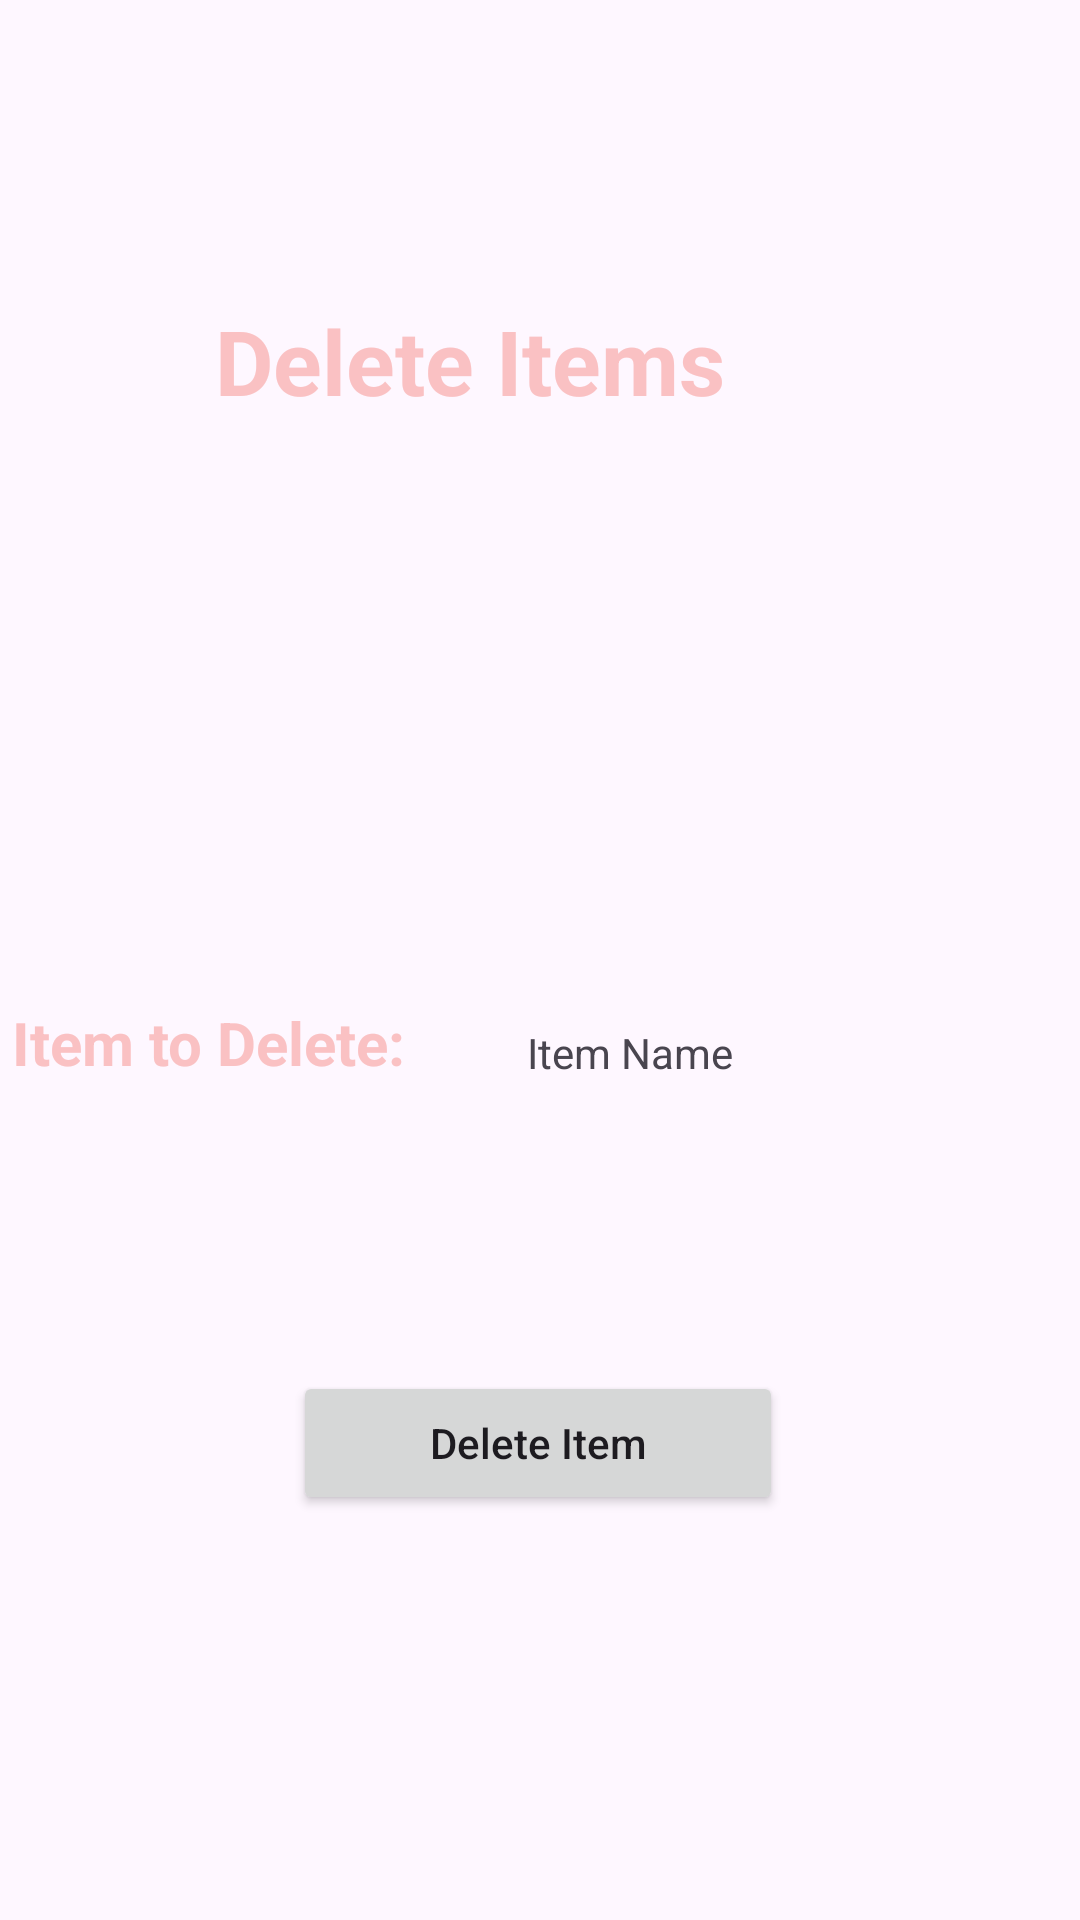

Here is an Android app screen rendered from its layout file. Give the layout XML and the strings, colors and styles it references.
<!-- AndroidManifest.xml: application theme Theme.Stocktakedms -->
<!-- res/layout/activity_delete_items.xml -->
<?xml version="1.0" encoding="utf-8"?>
<androidx.constraintlayout.widget.ConstraintLayout xmlns:android="http://schemas.android.com/apk/res/android"
    xmlns:app="http://schemas.android.com/apk/res-auto"
    xmlns:tools="http://schemas.android.com/tools"
    android:layout_width="match_parent"
    android:layout_height="match_parent"
    android:background="@drawable/bg"
    tools:context=".deleteItemsActivity">


    <TextView
        android:id="@+id/textView"
        android:layout_width="217dp"
        android:layout_height="150dp"
        android:layout_centerHorizontal="true"
        android:layout_marginTop="100dp"
        android:fontFamily="sans-serif"
        android:text="Delete Items"
        android:textColor="#C1F8B0B0"
        android:textSize="30dp"
        android:textStyle="bold"
        app:layout_constraintEnd_toEndOf="parent"
        app:layout_constraintStart_toStartOf="parent"
        app:layout_constraintTop_toTopOf="parent" />


    <TextView
        android:id="@+id/textView3"
        android:layout_width="wrap_content"
        android:layout_height="wrap_content"
        android:layout_marginTop="84dp"
        android:layout_marginRight="200dp"
        android:text="Item to Delete:"
        android:textColor="#C1F8B0B0"
        android:textSize="20dp"
        android:textStyle="bold"
        app:layout_constraintEnd_toEndOf="parent"
        app:layout_constraintHorizontal_bias="0.14"
        app:layout_constraintStart_toStartOf="parent"
        app:layout_constraintTop_toBottomOf="@+id/textView" />


    <TextView
        android:id="@+id/itemsToDelete"
        android:layout_width="wrap_content"
        android:layout_height="wrap_content"
        android:text="Item Name"
        app:layout_constraintBottom_toTopOf="@+id/deleteItemToTheDatabasebtn"
        app:layout_constraintEnd_toEndOf="parent"
        app:layout_constraintHorizontal_bias="0.259"
        app:layout_constraintStart_toEndOf="@+id/textView3"
        app:layout_constraintTop_toBottomOf="@+id/textView"
        app:layout_constraintVertical_bias="0.486" />

    <Button
        android:id="@+id/deleteItemToTheDatabasebtn"
        android:layout_width="wrap_content"
        android:layout_height="wrap_content"
        android:layout_alignBottom="@+id/textView3"
        android:layout_centerHorizontal="true"


        android:layout_marginTop="96dp"
        android:ems="10"
        android:inputType="textPersonName"
        android:text="Delete Item"
        app:layout_constraintEnd_toEndOf="parent"
        app:layout_constraintHorizontal_bias="0.497"
        app:layout_constraintStart_toStartOf="parent"
        app:layout_constraintTop_toBottomOf="@+id/textView3" />




</androidx.constraintlayout.widget.ConstraintLayout>
<!-- resources referenced by this layout -->
<resources>
  <style name="Theme.Stocktakedms" parent="Base.Theme.Stocktakedms" />
  <style name="Base.Theme.Stocktakedms" parent="Theme.Material3.DayNight.NoActionBar">
          
          
      </style>
</resources>
